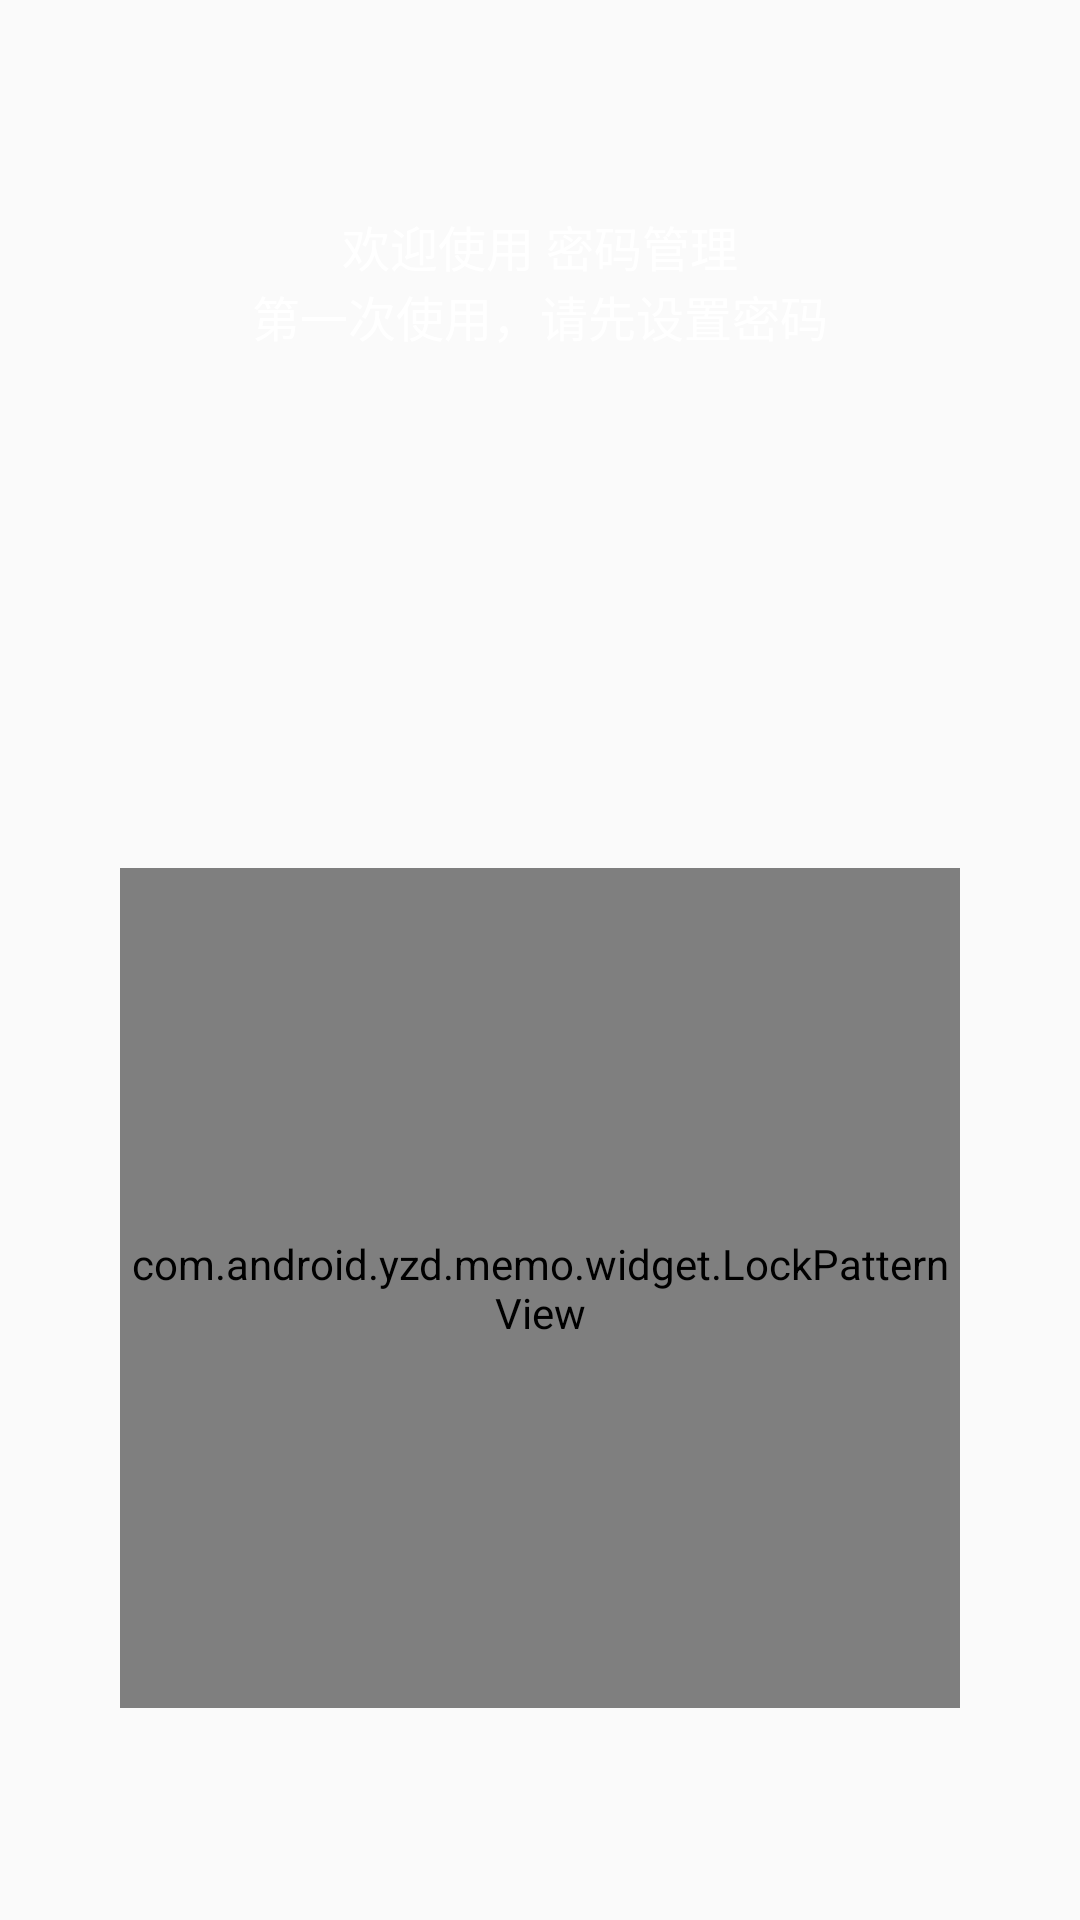

Produce the Android XML layout that renders to this screen, including the resource entries it uses.
<!-- AndroidManifest.xml: application theme DeepPurpleTheme -->
<!-- res/layout/activity_create_lock.xml -->
<?xml version="1.0" encoding="utf-8"?>
<layout
    xmlns:android="http://schemas.android.com/apk/res/android"
    xmlns:tools="http://schemas.android.com/tools">

    <data>
        <variable
            name="lockWarn"
            type="com.android.cbh.pwd.mvp.model.bean.LockBean"/>
    </data>
    <LinearLayout
        android:layout_width="match_parent"
        android:layout_height="match_parent"
        android:orientation="vertical"
        android:background="?attr/colorPrimary"
        tools:context=".mvp.ui.activity.CreateLockActivity">

        <LinearLayout
            android:layout_width="match_parent"
            android:layout_height="wrap_content"
            android:orientation="vertical"
            android:layout_weight="1"
            android:gravity="center">

            <TextView
                android:layout_width="match_parent"
                android:layout_height="wrap_content"
                android:textColor="@android:color/white"
                android:gravity="center"
                android:textSize="16sp"
                android:text="@string/create_activity_welcome"/>

            <TextView
                android:layout_width="match_parent"
                android:layout_height="wrap_content"
                android:textColor="@android:color/white"
                android:gravity="center"
                android:textSize="16sp"
                android:text="@string/create_activity_first"/>

            <TextView
                android:layout_width="match_parent"
                android:layout_height="wrap_content"
                android:textColor="@android:color/white"
                android:gravity="center"
                android:textSize="16sp"
                android:layout_marginTop="10dp"
                android:text="@{lockWarn.warn}"/>

        </LinearLayout>

        <LinearLayout
            android:layout_width="match_parent"
            android:layout_height="wrap_content"
            android:layout_weight="1"
            android:gravity="center">

            <com.android.yzd.memo.widget.LockPatternView
                android:id="@+id/lockPatternView"
                android:layout_width="280dp"
                android:layout_height="280dp"
                />
            
        </LinearLayout>
    </LinearLayout>
</layout>
<!-- resources referenced by this layout -->
<resources>
  <string name="create_activity_first">第一次使用，请先设置密码</string>
  <string name="create_activity_welcome">欢迎使用 密码管理</string>
  <style name="DeepPurpleTheme" parent="AppTheme.base">
          <item name="colorPrimary">@color/deep_purple</item>
          <item name="colorPrimaryDark">@color/dark_deep_purple</item>
          <item name="colorAccent">@color/accent_deep_purple</item>
      </style>
  <style name="AppTheme.base" parent="Theme.AppCompat.Light.DarkActionBar">
          <item name="windowActionBar">false</item>
          <item name="windowNoTitle">true</item>
          <item name="android:windowIsTranslucent">true</item>
      </style>
</resources>
